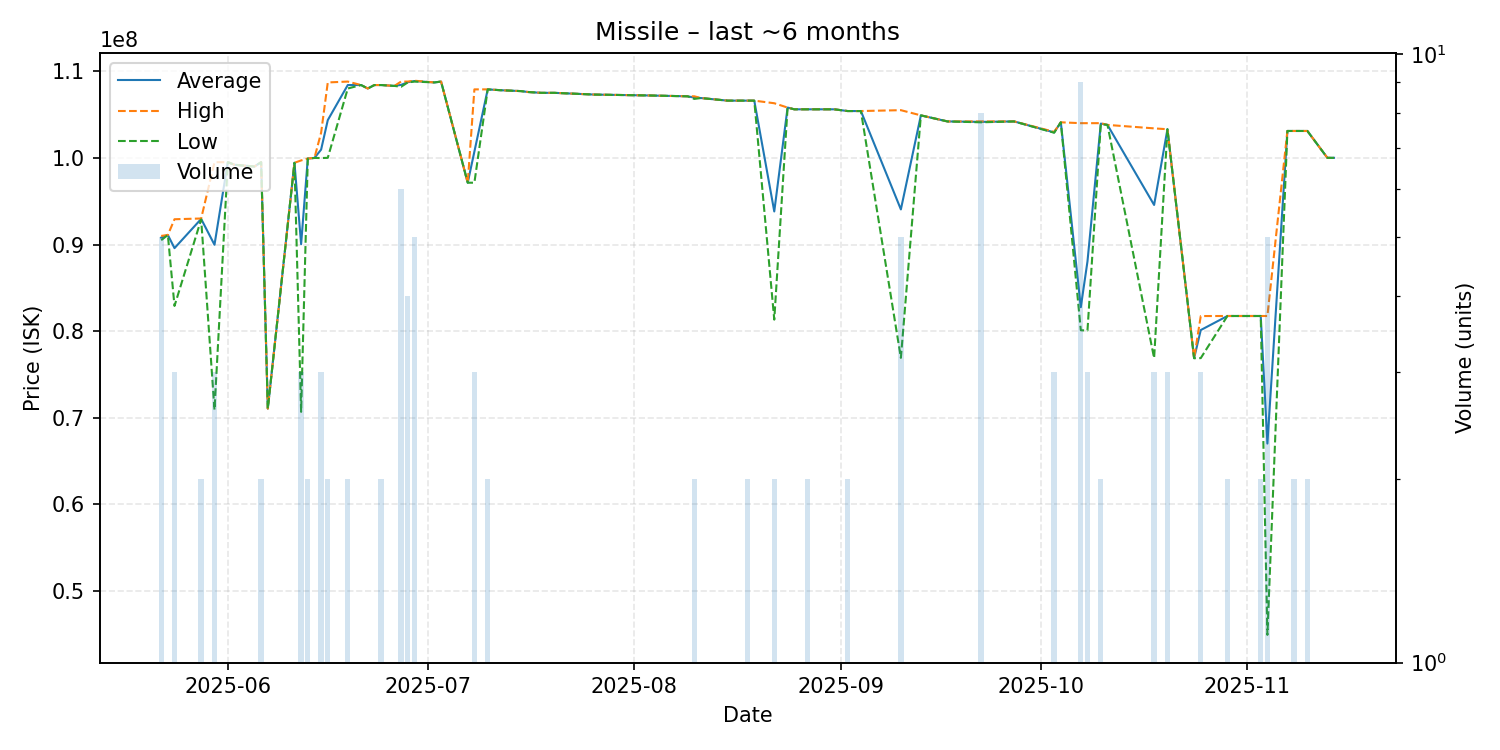

Values plotted in this chart, from the file beside it:
date, average, highest, lowest, order_count, volume
2025-05-22, 90794000, 90990000, 90495000, 5, 5
2025-05-23, 91100000, 91100000, 91100000, 1, 1
2025-05-24, 89580000, 92915000, 82910000, 3, 3
2025-05-28, 92950000, 93000000, 92900000, 2, 2
2025-05-30, 89966667, 99495000, 70910000, 3, 3
2025-06-01, 99500000, 99500000, 99500000, 1, 1
2025-06-02, 99200000, 99200000, 99200000, 1, 1
2025-06-05, 99000000, 99000000, 99000000, 1, 1
2025-06-06, 99500000, 99500000, 99500000, 2, 2
2025-06-07, 71060000, 71060000, 71060000, 1, 1
2025-06-11, 99430000, 99430000, 99430000, 1, 1
2025-06-12, 90030000, 99700000, 70690000, 3, 3
2025-06-13, 99915000, 99920000, 99910000, 2, 2
2025-06-14, 99990000, 99990000, 99990000, 1, 1
2025-06-15, 100950000, 102900000, 99975000, 3, 3
2025-06-16, 104350000, 108700000, 100000000, 2, 2
2025-06-19, 108400000, 108800000, 108000000, 2, 2
2025-06-21, 108400000, 108400000, 108400000, 1, 1
2025-06-22, 108000000, 108000000, 108000000, 1, 1
2025-06-23, 108400000, 108400000, 108400000, 1, 1
2025-06-24, 108400000, 108400000, 108400000, 2, 2
2025-06-26, 108300000, 108300000, 108300000, 1, 1
2025-06-27, 108416667, 108800000, 108200000, 6, 6
2025-06-28, 108725000, 108800000, 108700000, 2, 4
2025-06-29, 108860000, 108900000, 108800000, 3, 5
2025-07-02, 108700000, 108700000, 108700000, 1, 1
2025-07-03, 108800000, 108800000, 108800000, 1, 1
2025-07-07, 97130000, 97130000, 97130000, 1, 1
2025-07-08, 100720000, 107900000, 97130000, 3, 3
2025-07-10, 107900000, 107900000, 107900000, 2, 2
2025-07-12, 107800000, 107800000, 107800000, 1, 1
2025-07-15, 107700000, 107700000, 107700000, 1, 1
2025-07-16, 107600000, 107600000, 107600000, 1, 1
2025-07-18, 107500000, 107500000, 107500000, 1, 1
2025-07-19, 107500000, 107500000, 107500000, 1, 1
2025-07-20, 107500000, 107500000, 107500000, 1, 1
2025-07-23, 107400000, 107400000, 107400000, 1, 1
2025-07-26, 107300000, 107300000, 107300000, 1, 1
2025-08-03, 107200000, 107200000, 107200000, 1, 1
2025-08-09, 107100000, 107100000, 107100000, 1, 1
2025-08-10, 106950000, 107100000, 106800000, 2, 2
2025-08-11, 106900000, 106900000, 106900000, 1, 1
2025-08-15, 106600000, 106600000, 106600000, 1, 1
2025-08-16, 106600000, 106600000, 106600000, 1, 1
2025-08-17, 106600000, 106600000, 106600000, 1, 1
2025-08-18, 106600000, 106600000, 106600000, 1, 2
2025-08-19, 106600000, 106600000, 106600000, 1, 1
2025-08-22, 93815000, 106300000, 81330000, 2, 2
2025-08-24, 105800000, 105800000, 105800000, 1, 1
2025-08-25, 105600000, 105600000, 105600000, 1, 1
2025-08-27, 105600000, 105600000, 105600000, 2, 2
2025-08-28, 105600000, 105600000, 105600000, 1, 1
2025-08-31, 105600000, 105600000, 105600000, 1, 1
2025-09-02, 105400000, 105400000, 105400000, 2, 2
2025-09-04, 105400000, 105400000, 105400000, 1, 1
2025-09-10, 94048000, 105500000, 76920000, 5, 5
2025-09-13, 104900000, 104900000, 104900000, 1, 1
2025-09-17, 104200000, 104200000, 104200000, 1, 1
2025-09-22, 104150000, 104200000, 104100000, 4, 8
2025-09-27, 104200000, 104200000, 104200000, 1, 1
... 20 more rows
